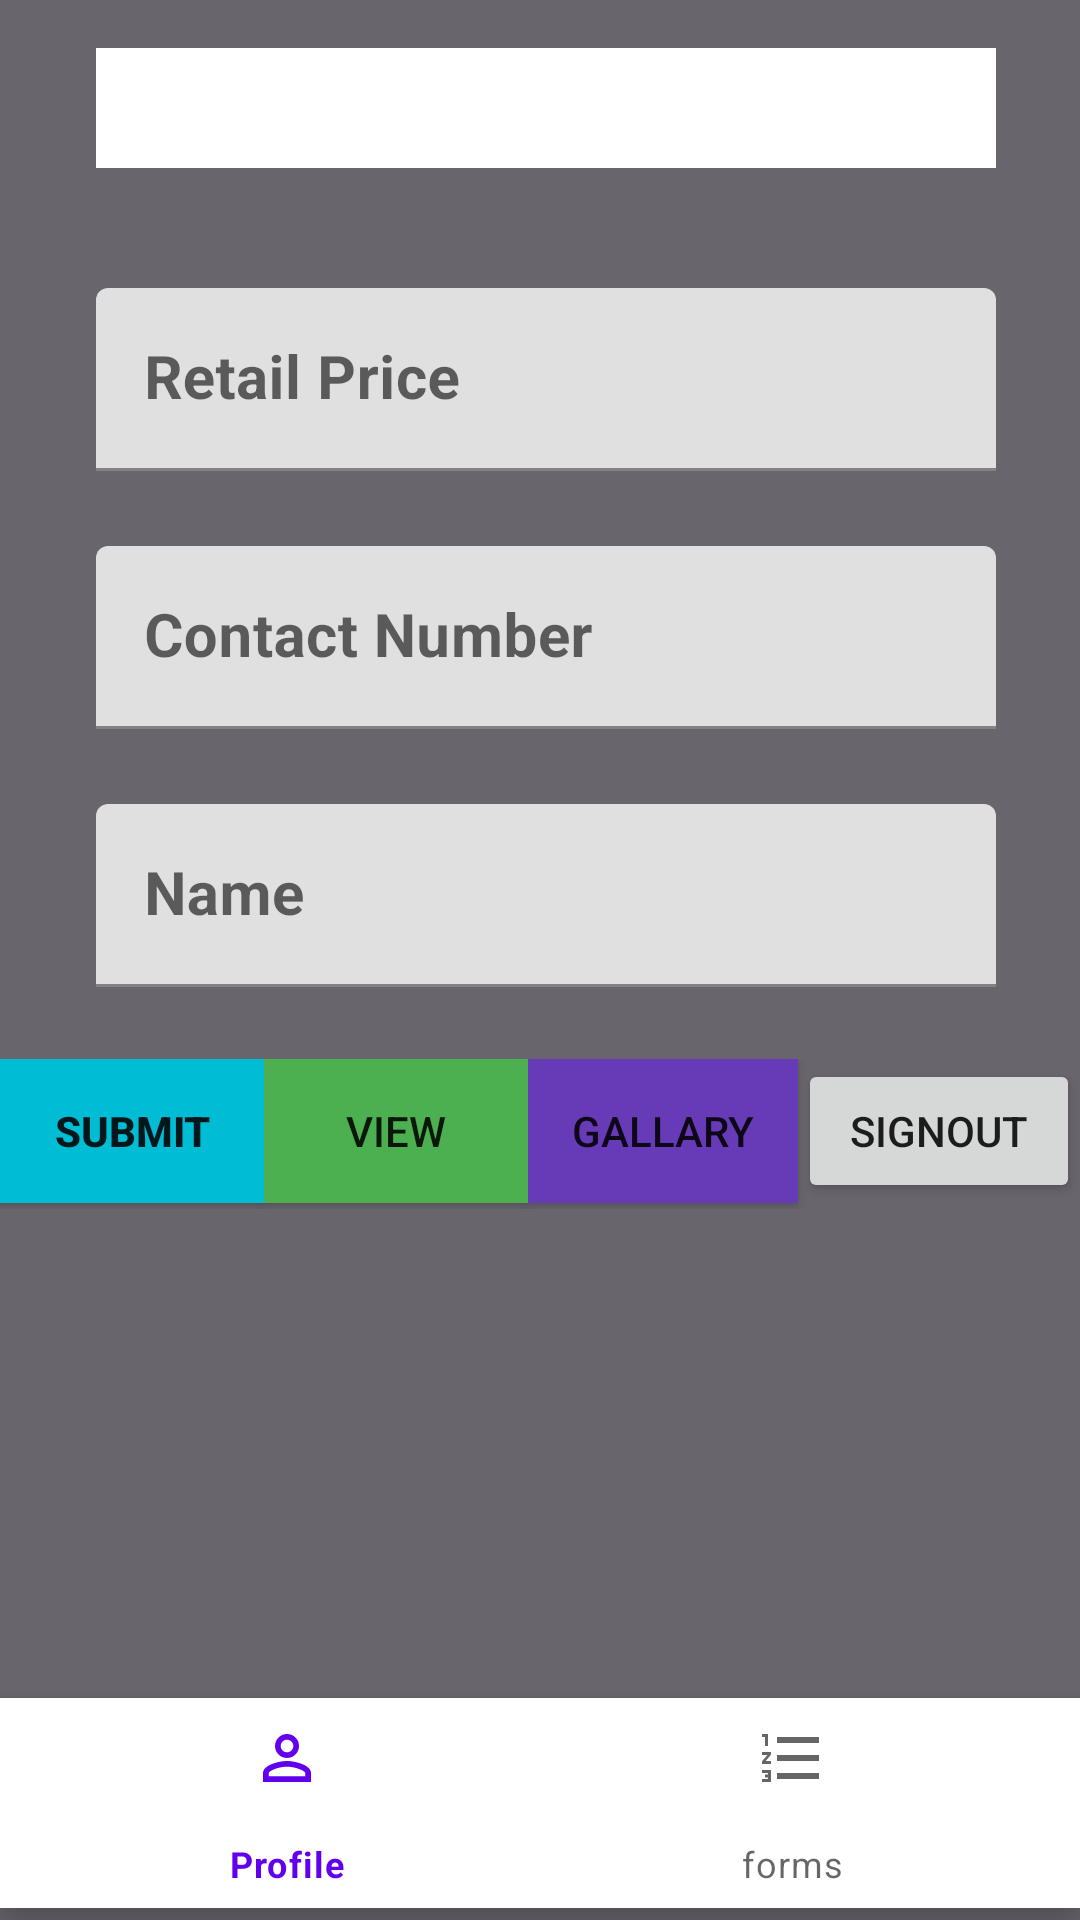

The Android layout XML behind this screen, and the referenced resources:
<!-- AndroidManifest.xml: application theme Theme.ShoeApp -->
<!-- res/layout/activity_upload_form.xml -->
<?xml version="1.0" encoding="utf-8"?>
<androidx.constraintlayout.widget.ConstraintLayout xmlns:android="http://schemas.android.com/apk/res/android"
    xmlns:app="http://schemas.android.com/apk/res-auto"
    xmlns:tools="http://schemas.android.com/tools"
    android:id="@+id/spinner1"
    android:layout_width="match_parent"
    android:layout_height="match_parent"
    android:background="#68656C"
    tools:context=".UploadForm">

    <Spinner
        android:id="@+id/spinner"
        android:layout_width="300dp"
        android:layout_height="40dp"
        android:layout_marginTop="16dp"
        android:background="#fff"
        android:textColor="#070707"
        app:layout_constraintEnd_toEndOf="parent"
        app:layout_constraintHorizontal_bias="0.531"
        app:layout_constraintStart_toStartOf="parent"
        app:layout_constraintTop_toTopOf="parent" />

    <com.google.android.material.textfield.TextInputLayout
        android:id="@+id/retailprice_layout"
        android:layout_width="300dp"
        android:layout_height="wrap_content"
        android:layout_marginTop="40dp"
        android:inputType="number"
        app:layout_constraintEnd_toEndOf="@+id/spinner"
        app:layout_constraintStart_toStartOf="@+id/spinner"
        app:layout_constraintTop_toBottomOf="@+id/spinner">

        <com.google.android.material.textfield.TextInputEditText
            android:id="@+id/retailprices"
            android:layout_width="match_parent"
            android:layout_height="wrap_content"
            android:hint="Retail Price"
            android:textColor="#171616"
            android:textSize="20sp"
            android:textStyle="bold" />
    </com.google.android.material.textfield.TextInputLayout>

    <com.google.android.material.textfield.TextInputLayout
        android:id="@+id/contactnumber_layout"
        android:layout_width="300dp"
        android:layout_height="wrap_content"
        android:layout_marginTop="25dp"
        android:inputType="number"
        app:layout_constraintEnd_toEndOf="@+id/retailprice_layout"
        app:layout_constraintStart_toStartOf="@+id/retailprice_layout"
        app:layout_constraintTop_toBottomOf="@+id/retailprice_layout">

        <com.google.android.material.textfield.TextInputEditText
            android:id="@+id/contactnumbers"
            android:layout_width="match_parent"
            android:layout_height="wrap_content"
            android:hint="Contact Number"
            android:textColor="#151414"
            android:textSize="20sp"
            android:textStyle="bold" />
    </com.google.android.material.textfield.TextInputLayout>

    <com.google.android.material.textfield.TextInputLayout
        android:id="@+id/contactname"
        android:layout_width="300dp"
        android:layout_height="wrap_content"
        android:layout_marginTop="25dp"
        android:inputType="text"
        app:layout_constraintEnd_toEndOf="@+id/contactnumber_layout"
        app:layout_constraintStart_toStartOf="@+id/contactnumber_layout"
        app:layout_constraintTop_toBottomOf="@+id/contactnumber_layout">

        <com.google.android.material.textfield.TextInputEditText
            android:id="@+id/names"
            android:layout_width="match_parent"
            android:layout_height="wrap_content"
            android:hint="Name"
            android:textColor="#131212"
            android:textSize="20sp"
            android:textStyle="bold" />
    </com.google.android.material.textfield.TextInputLayout>



    <com.google.android.material.bottomnavigation.BottomNavigationView
        android:id="@+id/Bottomup"
        android:layout_width="0dp"
        android:layout_height="70dp"
        android:layout_marginBottom="4dp"
        app:layout_constraintBottom_toBottomOf="parent"
        app:layout_constraintEnd_toEndOf="parent"
        app:layout_constraintHorizontal_bias="0.0"
        app:layout_constraintStart_toStartOf="parent"
        app:layout_constraintTop_toBottomOf="@+id/linearlayout"
        app:layout_constraintVertical_bias="1.0"
        app:menu="@menu/bottom" />

    <LinearLayout
        android:id="@+id/linearlayout"
        android:layout_width="match_parent"
        android:layout_height="50dp"
        android:layout_marginTop="20sp"
        android:orientation="horizontal"
        app:layout_constraintEnd_toEndOf="@+id/imageView3"
        app:layout_constraintStart_toStartOf="@+id/imageView3"
        app:layout_constraintTop_toBottomOf="@+id/imageView3">


        <androidx.appcompat.widget.AppCompatButton
            android:id="@+id/submit"
            android:layout_width="wrap_content"
            android:layout_height="wrap_content"
            android:background="#00BCD4"
            android:onClick="saveData"
            android:text="SUBMIT"
            android:textStyle="bold" />

        <androidx.appcompat.widget.AppCompatButton
            android:id="@+id/view"
            android:layout_width="wrap_content"
            android:layout_height="wrap_content"
            android:background="#4CAF50"
            android:onClick="viewData"
            android:text="VIEW"
            app:layout_constraintEnd_toEndOf="@+id/contactname" />

        <androidx.appcompat.widget.AppCompatButton
            android:id="@+id/button"
            android:layout_width="wrap_content"
            android:layout_height="wrap_content"
            android:background="#673AB7"
            android:layout_weight="1"
            android:text="GALLARY" />

        <androidx.appcompat.widget.AppCompatButton
            android:id="@+id/button5"
            android:layout_width="wrap_content"
            android:layout_height="wrap_content"
            android:layout_weight="3"
            android:text="SignOut" />
    </LinearLayout>
    <ListView
        android:id="@+id/listview"
        android:layout_width="match_parent"
        android:layout_height="wrap_content"
        android:layout_marginTop="60dp"
        app:layout_constraintEnd_toEndOf="@+id/linearlayout"
        app:layout_constraintHorizontal_bias="0.401"
        app:layout_constraintStart_toStartOf="@+id/linearlayout"
        app:layout_constraintTop_toBottomOf="@+id/linearlayout" />

    <ImageView
        android:id="@+id/imageView3"
        android:layout_width="wrap_content"
        android:layout_height="wrap_content"
        android:layout_marginTop="4dp"
        app:layout_constraintEnd_toEndOf="@+id/contactname"
        app:layout_constraintHorizontal_bias="0.476"
        app:layout_constraintStart_toStartOf="@+id/contactname"
        app:layout_constraintTop_toBottomOf="@+id/contactname"
        tools:srcCompat="@tools:sample/avatars" />


</androidx.constraintlayout.widget.ConstraintLayout>
<!-- resources referenced by this layout -->
<resources>
  <style name="Theme.ShoeApp" parent="Theme.MaterialComponents.DayNight.DarkActionBar">
          
          <item name="colorPrimary">@color/purple_500</item>
          <item name="colorPrimaryVariant">@color/purple_700</item>
          <item name="colorOnPrimary">@color/white</item>
          
          <item name="colorSecondary">@color/teal_200</item>
          <item name="colorSecondaryVariant">@color/teal_700</item>
          <item name="colorOnSecondary">@color/black</item>
          
          <item name="android:statusBarColor" tools:targetApi="l">?attr/colorPrimaryVariant</item>
          
      </style>
  <!-- not gathered from this repository: default colours our renderer supplied (Android Studio template values) -->
  <color name="purple_500">#FF6200EE</color>
  <color name="purple_700">#FF3700B3</color>
  <color name="teal_200">#FF03DAC5</color>
  <color name="teal_700">#FF018786</color>
  <color name="black">#FF000000</color>
  <color name="white">#FFFFFFFF</color>
</resources>
